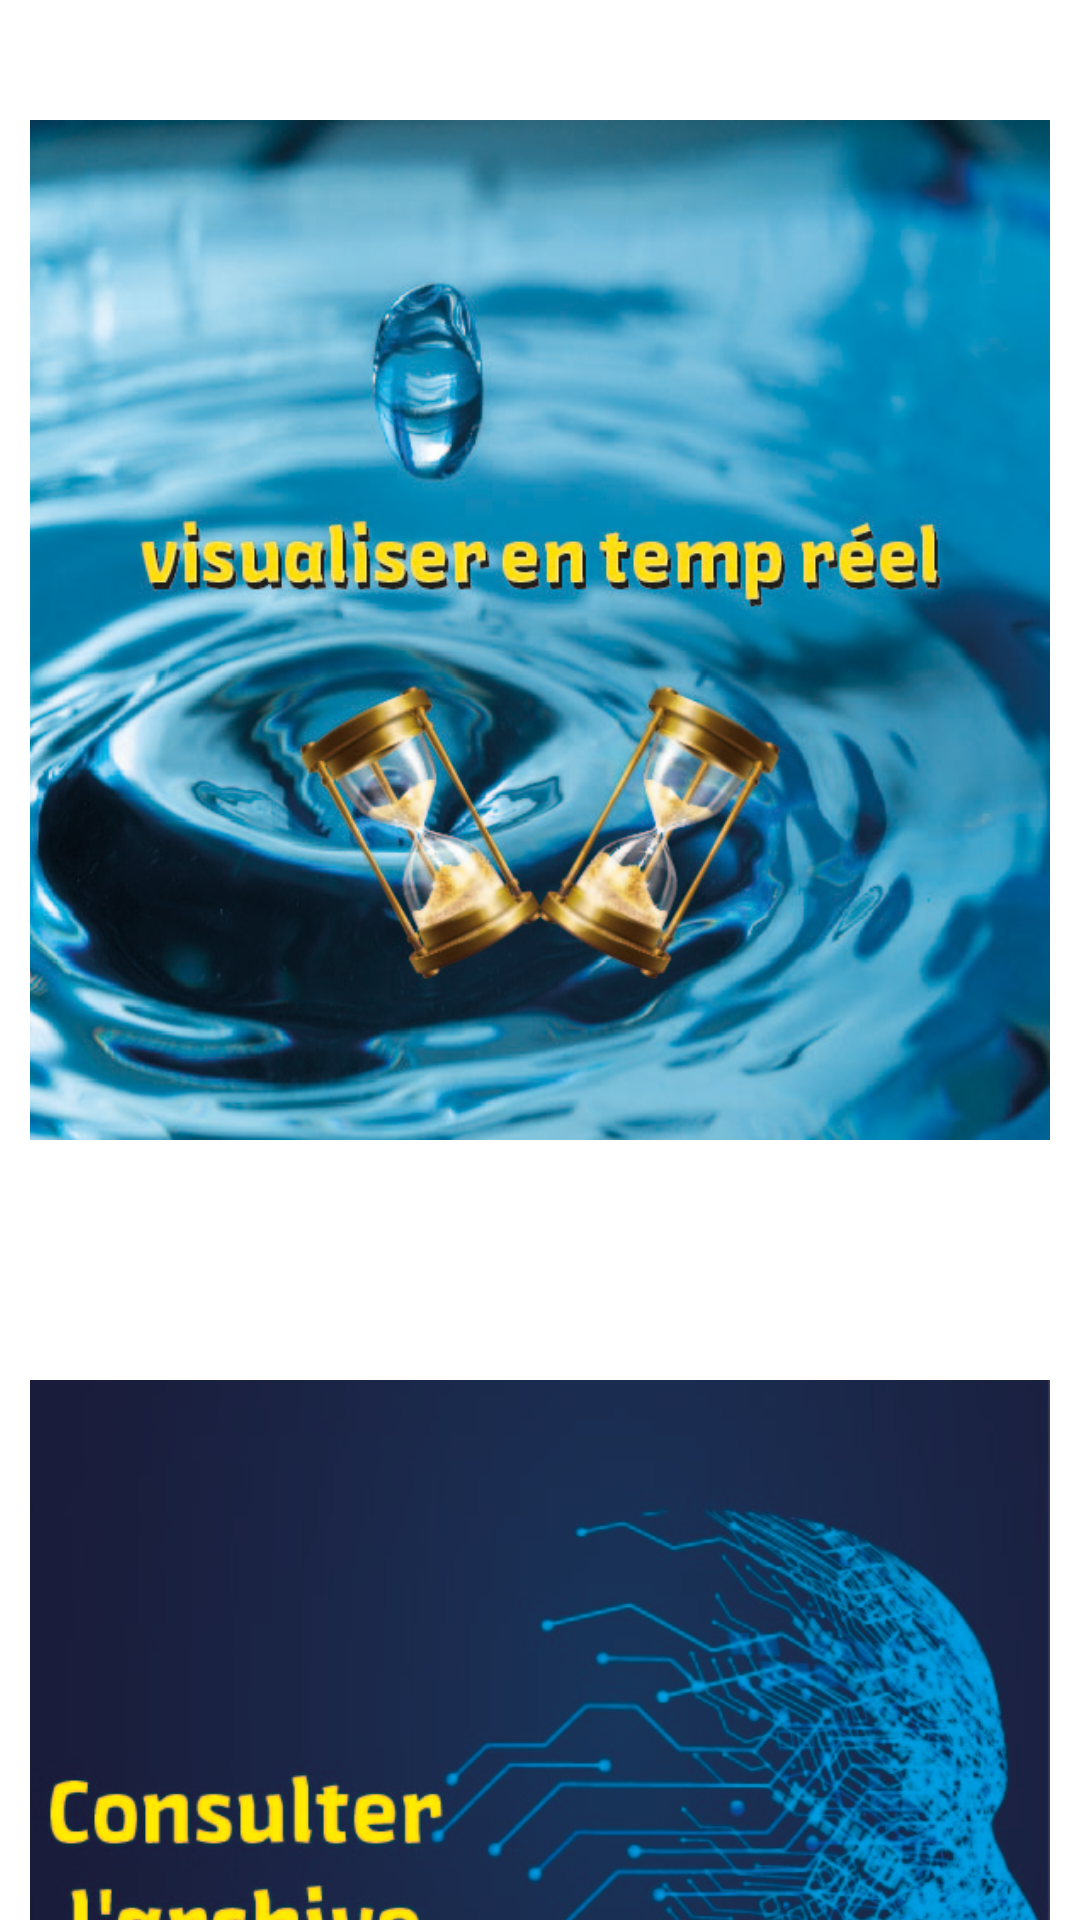

Android layout source for this screen:
<!-- AndroidManifest.xml: application theme Theme.TestProject2 -->
<!-- res/layout/activity_center.xml -->
<?xml version="1.0" encoding="utf-8"?>
<LinearLayout
    xmlns:android="http://schemas.android.com/apk/res/android"
    xmlns:app="http://schemas.android.com/apk/res-auto"
    xmlns:tools="http://schemas.android.com/tools"
    android:layout_width="match_parent"
    android:layout_height="match_parent"
    tools:context=".CenterActivity"
    android:orientation="vertical">

    <ImageView
        android:id="@+id/tempreel"
        android:layout_width="match_parent"
        android:layout_height="400dp"
        android:layout_margin="10dp"
        app:srcCompat="@drawable/ee"

        />

    <ImageView

        android:id="@+id/datast"
        android:layout_width="match_parent"
        android:layout_height="400dp"
        android:clickable="true"
        android:layout_margin="10dp"
        android:layout_marginTop="0dp"

        app:srcCompat="@drawable/ge" />
</LinearLayout>
<!-- resources referenced by this layout -->
<resources>
  <!-- drawable ee: jpg bitmap (drawable-v24, 785444 bytes) -->
  <!-- drawable ge: jpg bitmap (drawable-v24, 755696 bytes) -->
  <style name="Theme.TestProject2" parent="Theme.MaterialComponents.DayNight.DarkActionBar">
          
          <item name="colorPrimary">@color/black</item>
          <item name="colorPrimaryVariant">@color/purple_700</item>
          <item name="colorOnPrimary">@color/white</item>
          
          <item name="colorSecondary">@color/teal_200</item>
          <item name="colorSecondaryVariant">@color/teal_700</item>
          <item name="colorOnSecondary">@color/black</item>
          
          <item name="android:statusBarColor" tools:targetApi="l">?attr/colorPrimaryVariant</item>
          
      </style>
  <!-- not gathered from this repository: default colours our renderer supplied (Android Studio template values) -->
  <color name="purple_700">#FF3700B3</color>
  <color name="teal_200">#FF03DAC5</color>
  <color name="teal_700">#FF018786</color>
  <color name="black">#FF000000</color>
  <color name="white">#FFFFFFFF</color>
</resources>
